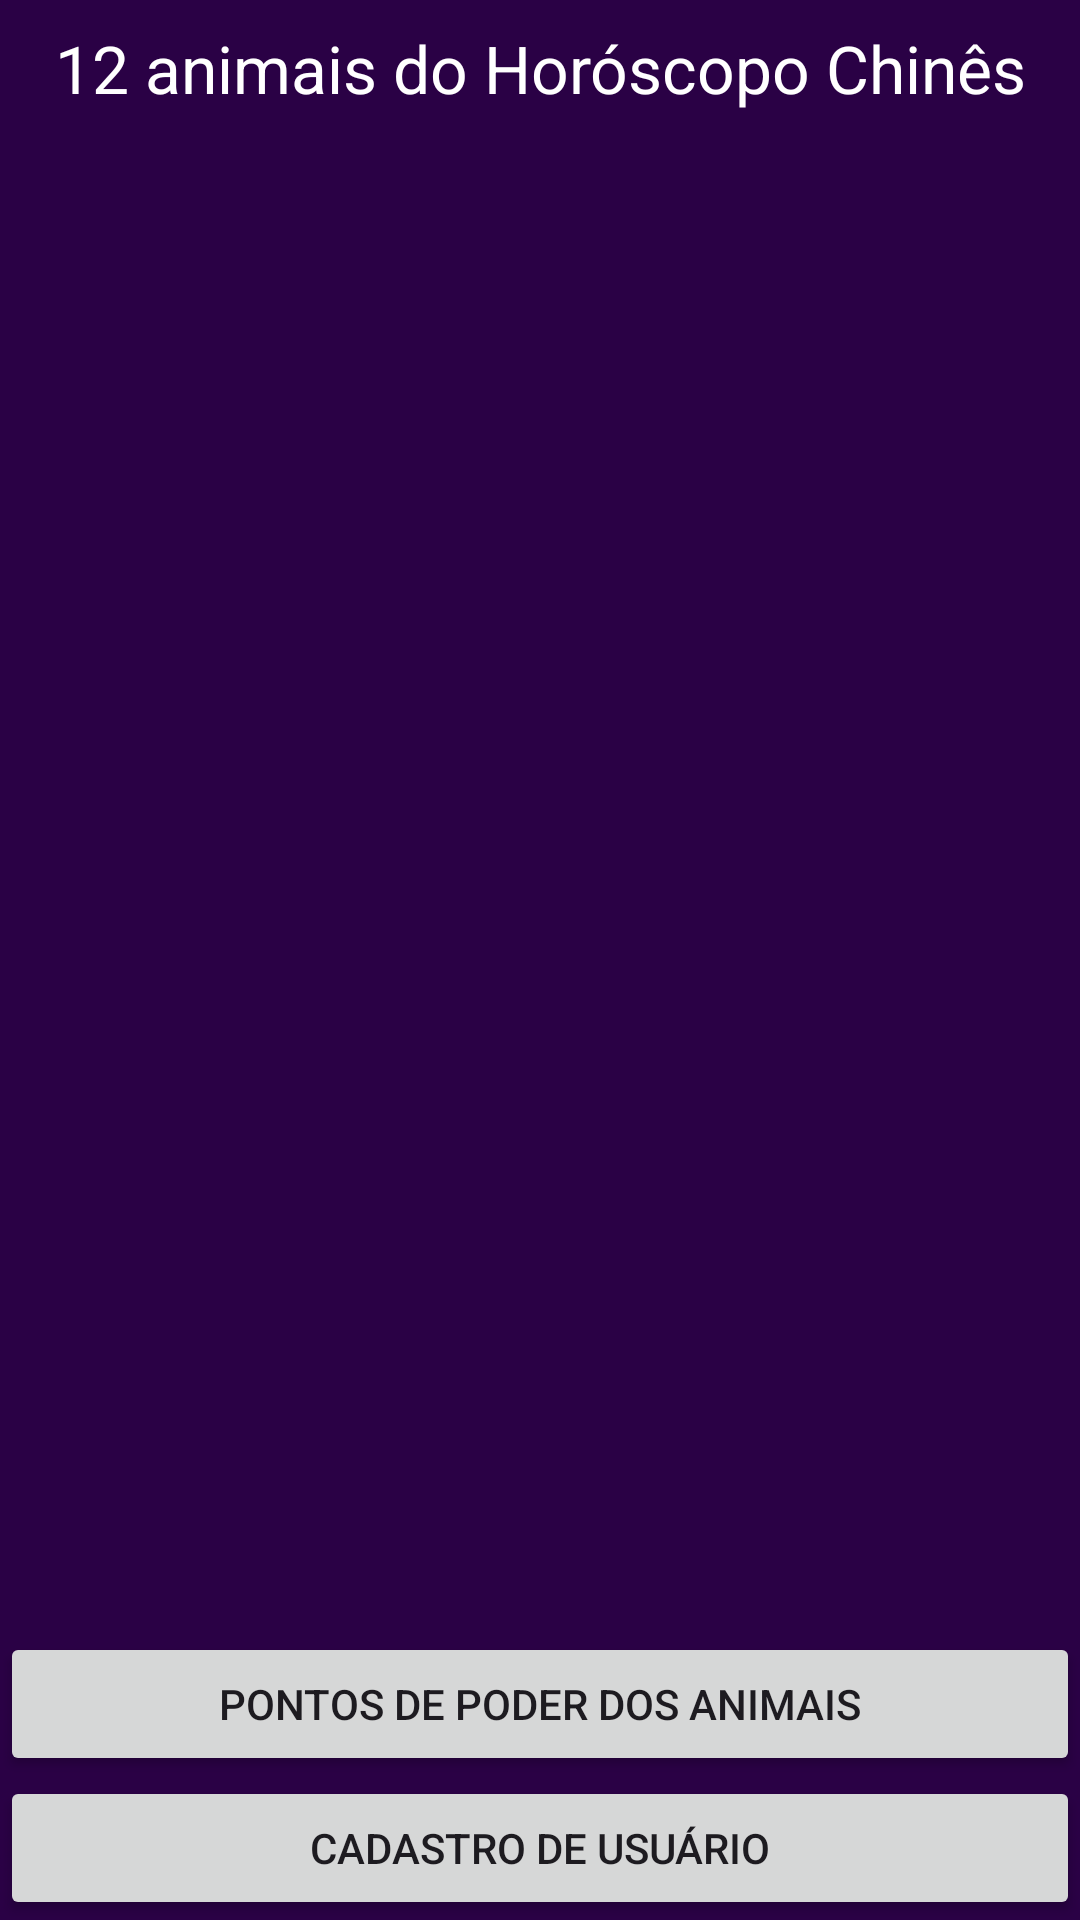

Here is an Android app screen rendered from its layout file. Give the layout XML and the strings, colors and styles it references.
<!-- AndroidManifest.xml: application theme Theme.GuilhermeAlexandrePereira_Lima -->
<!-- res/layout/activity_pagina_inicial.xml -->
<LinearLayout xmlns:android="http://schemas.android.com/apk/res/android"
    xmlns:app="http://schemas.android.com/apk/res-auto"
    xmlns:tools="http://schemas.android.com/tools"
    android:background="@color/roxo_1"
    android:orientation="vertical"
    android:layout_width="match_parent"
    android:layout_height="match_parent"
    tools:context=".PaginaInicial">

    <TextView
        android:layout_width="match_parent"
        android:id="@+id/textViewAnimais"
        android:layout_height="wrap_content"
        android:gravity="center"
        android:text="12 animais do Horóscopo Chinês"
        android:textAppearance="@style/TextAppearance.AppCompat.Large"
        android:textColor="@android:color/white"
        android:padding="8dp" />

    <ListView
        android:id="@+id/listViewAnimais"
        android:layout_width="match_parent"
        android:layout_height="0dp"
        android:layout_weight="1"
        android:divider="@android:color/white"
        android:dividerHeight="1dp"
        android:padding="8dp" />

    <Button
        android:layout_width="match_parent"
        android:id="@+id/buttonAnimais"
        android:text="Pontos de Poder dos Animais"
        android:layout_height="wrap_content"
        android:padding="8dp" />
    <Button
        android:layout_width="match_parent"
        android:id="@+id/buttonCadastro"
        android:text="Cadastro de Usuário"
        android:layout_height="wrap_content"
        android:padding="8dp" />

</LinearLayout>
<!-- resources referenced by this layout -->
<resources>
  <color name="roxo_1">#2A0145</color>
  <style name="Theme.GuilhermeAlexandrePereira_Lima" parent="Base.Theme.GuilhermeAlexandrePereira_Lima" />
  <style name="Base.Theme.GuilhermeAlexandrePereira_Lima" parent="Theme.Material3.DayNight.NoActionBar">
          
          
      </style>
</resources>
